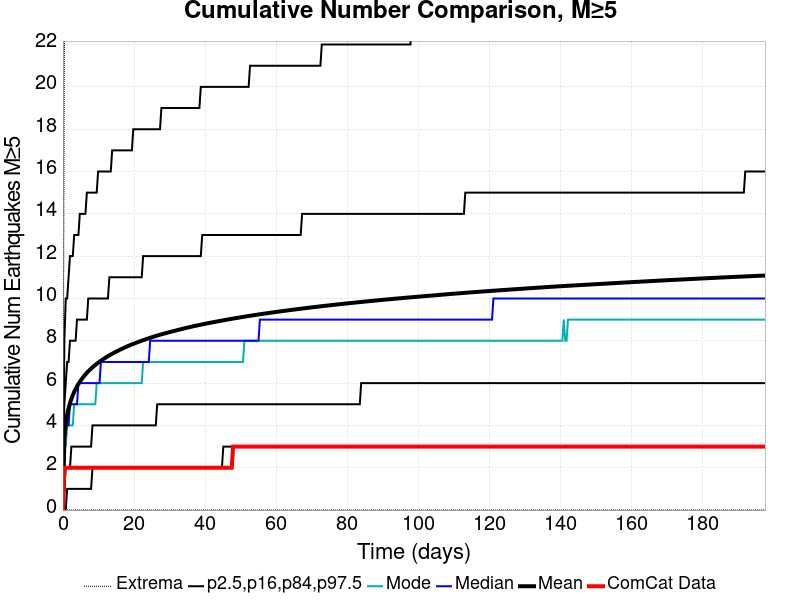

Data behind this chart, as committed beside it:
Time (days), ComCat Data, Simulation Mean, Simulation Median, Simulation Mode, Simulation Minimum, Simulation Maximum, 2.5 %-ile, 16 %-ile, 84 %-ile, 97.5 %-ile
0.0, 0.0, 0.0, 0.0, 0.0, 0.0, 0.0, 0.0, 0.0, 0.0, 0.0
0.3961, 2.0, 3.4, 3.0, 3.0, 0.0, 21.0, 0.0, 1.0, 5.0, 8.0
0.7921, 2.0, 4.076, 4.0, 3.0, 0.0, 30.0, 0.0, 2.0, 6.0, 10.0
1.188, 2.0, 4.497, 4.0, 4.0, 0.0, 32.0, 1.0, 2.0, 7.0, 10.0
1.584, 2.0, 4.805, 4.0, 4.0, 0.0, 32.0, 1.0, 2.0, 7.0, 11.0
1.98, 2.0, 5.051, 5.0, 4.0, 0.0, 34.0, 1.0, 2.0, 8.0, 12.0
2.376, 2.0, 5.255, 5.0, 4.0, 0.0, 34.0, 1.0, 3.0, 8.0, 12.0
2.772, 2.0, 5.429, 5.0, 4.0, 0.0, 35.0, 1.0, 3.0, 8.0, 12.0
3.168, 2.0, 5.585, 5.0, 5.0, 0.0, 38.0, 1.0, 3.0, 8.0, 13.0
3.565, 2.0, 5.72, 5.0, 5.0, 0.0, 38.0, 1.0, 3.0, 8.0, 13.0
3.961, 2.0, 5.845, 5.0, 5.0, 0.0, 39.0, 1.0, 3.0, 9.0, 13.0
4.357, 2.0, 5.958, 6.0, 5.0, 0.0, 42.0, 1.0, 3.0, 9.0, 13.0
4.753, 2.0, 6.061, 6.0, 5.0, 0.0, 42.0, 1.0, 3.0, 9.0, 14.0
5.149, 2.0, 6.157, 6.0, 5.0, 0.0, 42.0, 1.0, 3.0, 9.0, 14.0
5.545, 2.0, 6.246, 6.0, 5.0, 0.0, 43.0, 1.0, 3.0, 9.0, 14.0
5.941, 2.0, 6.331, 6.0, 5.0, 0.0, 43.0, 1.0, 3.0, 9.0, 14.0
6.337, 2.0, 6.41, 6.0, 5.0, 0.0, 44.0, 1.0, 3.0, 9.0, 14.0
6.733, 2.0, 6.485, 6.0, 5.0, 0.0, 44.0, 1.0, 3.0, 9.0, 15.0
7.129, 2.0, 6.554, 6.0, 5.0, 0.0, 44.0, 1.0, 3.0, 10.0, 15.0
7.525, 2.0, 6.619, 6.0, 5.0, 0.0, 45.0, 1.0, 3.0, 10.0, 15.0
7.921, 2.0, 6.682, 6.0, 5.0, 0.0, 45.0, 1.0, 3.0, 10.0, 15.0
8.317, 2.0, 6.743, 6.0, 5.0, 0.0, 47.0, 2.0, 4.0, 10.0, 15.0
8.713, 2.0, 6.801, 6.0, 5.0, 0.0, 47.0, 2.0, 4.0, 10.0, 15.0
9.109, 2.0, 6.856, 6.0, 5.0, 0.0, 47.0, 2.0, 4.0, 10.0, 15.0
9.505, 2.0, 6.91, 6.0, 6.0, 0.0, 47.0, 2.0, 4.0, 10.0, 15.0
9.902, 2.0, 6.96, 6.0, 6.0, 0.0, 47.0, 2.0, 4.0, 10.0, 16.0
10.3, 2.0, 7.009, 6.0, 6.0, 0.0, 47.0, 2.0, 4.0, 10.0, 16.0
10.69, 2.0, 7.056, 7.0, 6.0, 0.0, 48.0, 2.0, 4.0, 10.0, 16.0
11.09, 2.0, 7.102, 7.0, 6.0, 0.0, 48.0, 2.0, 4.0, 10.0, 16.0
11.49, 2.0, 7.146, 7.0, 6.0, 0.0, 48.0, 2.0, 4.0, 10.0, 16.0
11.88, 2.0, 7.189, 7.0, 6.0, 0.0, 48.0, 2.0, 4.0, 10.0, 16.0
12.28, 2.0, 7.23, 7.0, 6.0, 0.0, 49.0, 2.0, 4.0, 10.0, 16.0
12.67, 2.0, 7.272, 7.0, 6.0, 0.0, 49.0, 2.0, 4.0, 10.0, 16.0
13.07, 2.0, 7.31, 7.0, 6.0, 0.0, 49.0, 2.0, 4.0, 11.0, 16.0
13.47, 2.0, 7.349, 7.0, 6.0, 0.0, 49.0, 2.0, 4.0, 11.0, 16.0
13.86, 2.0, 7.386, 7.0, 6.0, 0.0, 50.0, 2.0, 4.0, 11.0, 17.0
14.26, 2.0, 7.422, 7.0, 6.0, 0.0, 50.0, 2.0, 4.0, 11.0, 17.0
14.65, 2.0, 7.457, 7.0, 6.0, 0.0, 50.0, 2.0, 4.0, 11.0, 17.0
15.05, 2.0, 7.491, 7.0, 6.0, 0.0, 50.0, 2.0, 4.0, 11.0, 17.0
15.45, 2.0, 7.525, 7.0, 6.0, 0.0, 50.0, 2.0, 4.0, 11.0, 17.0
15.84, 2.0, 7.559, 7.0, 6.0, 0.0, 50.0, 2.0, 4.0, 11.0, 17.0
16.24, 2.0, 7.592, 7.0, 6.0, 0.0, 50.0, 2.0, 4.0, 11.0, 17.0
16.63, 2.0, 7.623, 7.0, 6.0, 0.0, 50.0, 2.0, 4.0, 11.0, 17.0
17.03, 2.0, 7.655, 7.0, 6.0, 0.0, 50.0, 2.0, 4.0, 11.0, 17.0
17.43, 2.0, 7.684, 7.0, 6.0, 0.0, 51.0, 2.0, 4.0, 11.0, 17.0
17.82, 2.0, 7.714, 7.0, 6.0, 0.0, 51.0, 2.0, 4.0, 11.0, 17.0
18.22, 2.0, 7.744, 7.0, 6.0, 0.0, 51.0, 2.0, 4.0, 11.0, 17.0
18.61, 2.0, 7.773, 7.0, 6.0, 0.0, 51.0, 2.0, 4.0, 11.0, 17.0
19.01, 2.0, 7.801, 7.0, 6.0, 0.0, 51.0, 2.0, 4.0, 11.0, 17.0
19.41, 2.0, 7.828, 7.0, 6.0, 0.0, 51.0, 2.0, 4.0, 11.0, 17.0
19.8, 2.0, 7.854, 7.0, 6.0, 0.0, 51.0, 2.0, 4.0, 11.0, 18.0
20.2, 2.0, 7.88, 7.0, 6.0, 0.0, 51.0, 2.0, 4.0, 11.0, 18.0
20.6, 2.0, 7.905, 7.0, 6.0, 0.0, 51.0, 2.0, 4.0, 11.0, 18.0
20.99, 2.0, 7.931, 7.0, 6.0, 0.0, 51.0, 2.0, 4.0, 11.0, 18.0
21.39, 2.0, 7.956, 7.0, 6.0, 0.0, 51.0, 2.0, 4.0, 11.0, 18.0
21.78, 2.0, 7.98, 7.0, 6.0, 0.0, 51.0, 2.0, 4.0, 11.0, 18.0
22.18, 2.0, 8.004, 7.0, 6.0, 0.0, 51.0, 2.0, 4.0, 11.0, 18.0
22.58, 2.0, 8.027, 7.0, 7.0, 0.0, 51.0, 2.0, 4.0, 12.0, 18.0
22.97, 2.0, 8.051, 7.0, 7.0, 0.0, 51.0, 2.0, 4.0, 12.0, 18.0
23.37, 2.0, 8.075, 7.0, 7.0, 0.0, 52.0, 2.0, 4.0, 12.0, 18.0
... 440 more rows
